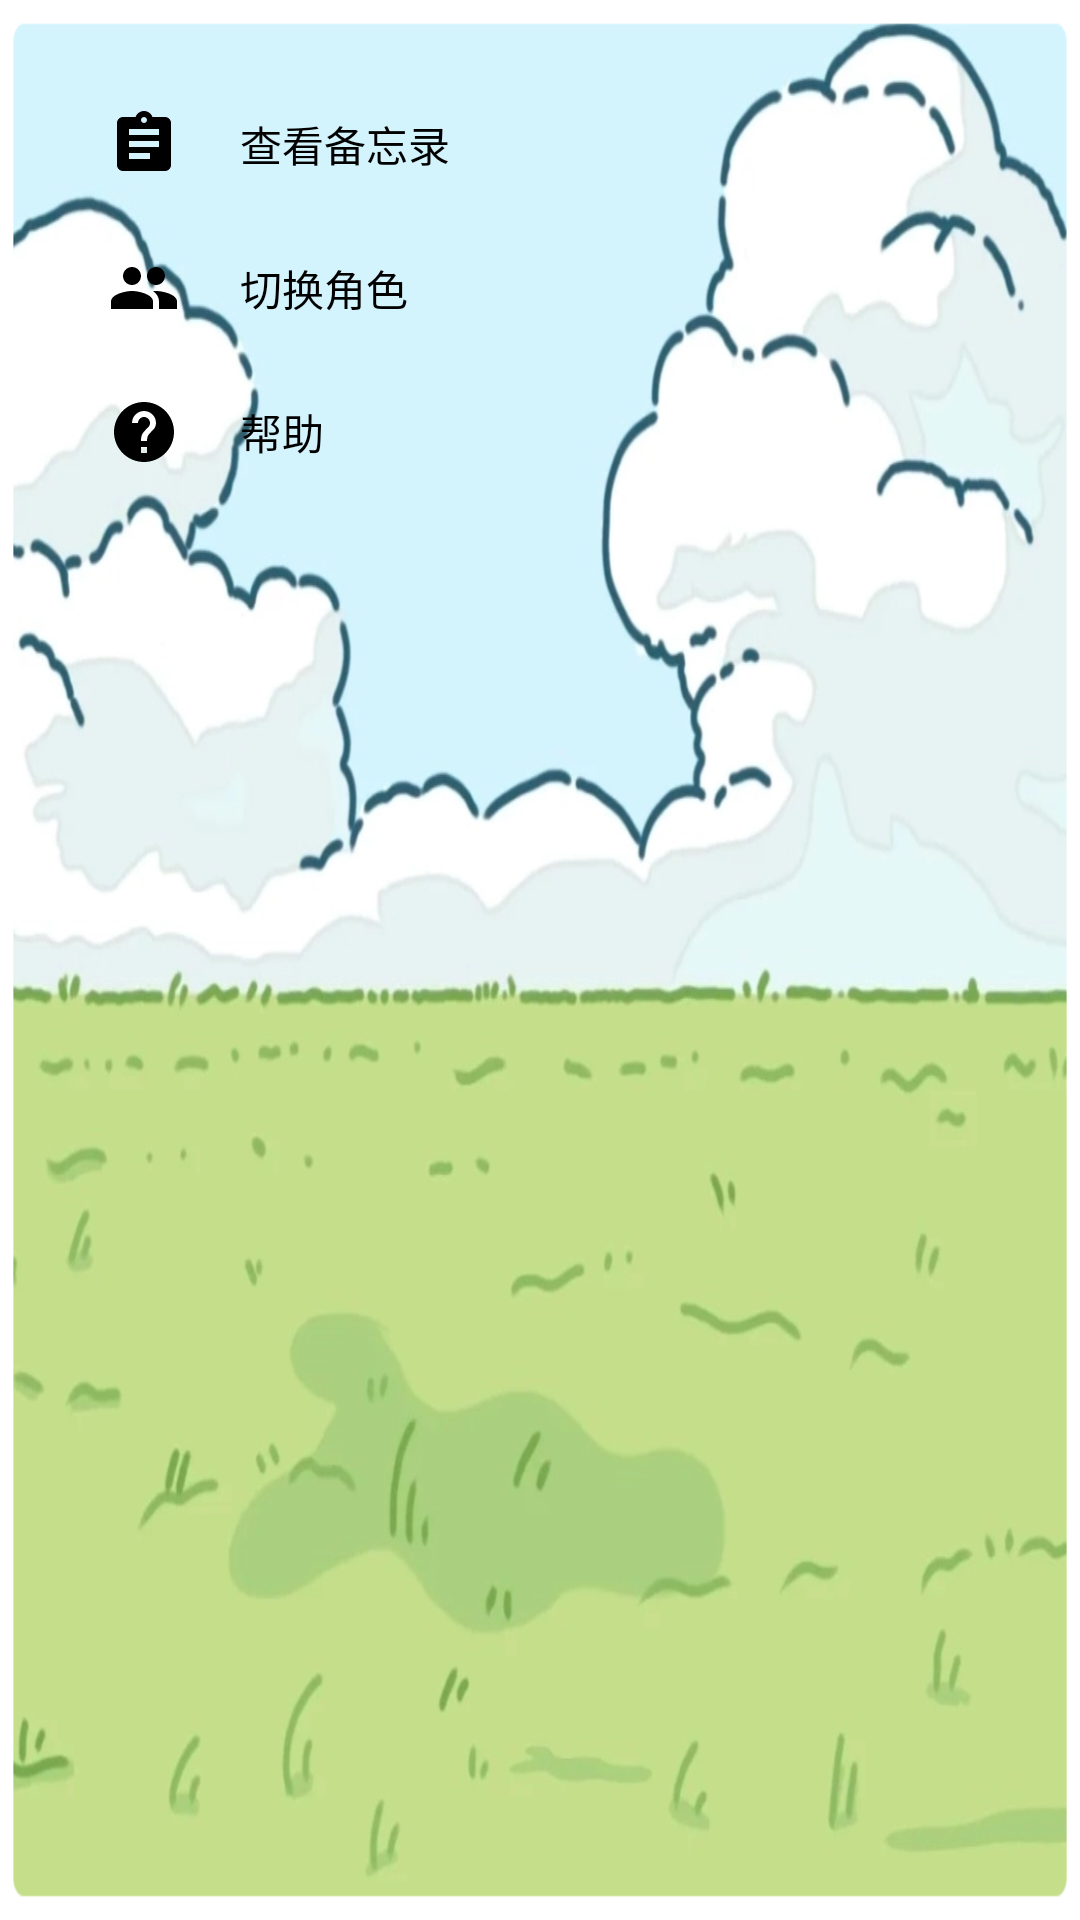

Write the Android layout XML for this screen, with the resource values it uses.
<!-- AndroidManifest.xml: application theme Theme.Littlesmartchat -->
<!-- res/layout/main_agent_view.xml -->
<?xml version="1.0" encoding="utf-8"?>
<RelativeLayout xmlns:android="http://schemas.android.com/apk/res/android"
    xmlns:app="http://schemas.android.com/apk/res-auto"
    android:layout_width="match_parent"
    android:layout_height="match_parent"
    xmlns:tools="http://schemas.android.com/tools">

    
    <View
        android:id="@+id/bk_view"
        android:layout_width="match_parent"
        android:layout_height="match_parent"
        android:background="@mipmap/cloud" />


    
        <LinearLayout
            android:layout_width="wrap_content"
            android:layout_height="wrap_content"
            android:orientation="vertical"
            android:layout_alignParentTop="true"
            android:layout_alignParentStart="true"
            android:layout_margin="16dp"
            android:padding="8dp">


            <LinearLayout
                android:layout_width="wrap_content"
                android:layout_height="wrap_content"
                android:orientation="horizontal"
                android:id="@+id/layout_query_notes"
                android:gravity="center_vertical">
                <ImageButton
                    android:id="@+id/btnViewMemos"
                    android:layout_width="48dp"
                    android:layout_height="48dp"
                    android:background="@drawable/menu_button_selector"
                    android:src="@drawable/ic_notebook"
                    android:scaleType="centerInside"
                    android:padding="12dp"
                    android:contentDescription="@string/view_memos" />

                <TextView
                    android:id="@+id/btnViewMemosName"
                    android:layout_width="wrap_content"
                    android:layout_height="wrap_content"
                    android:layout_marginStart="8dp"
                    android:text="查看备忘录"
                    android:textSize="14sp"
                    android:textColor="#000000" />
            </LinearLayout>


            <LinearLayout
                android:layout_width="wrap_content"
                android:layout_height="wrap_content"
                android:orientation="horizontal"
                android:id="@+id/layout_switch_character"
                android:gravity="center_vertical">

                <ImageButton
                    android:id="@+id/btnSwitchCharacter"
                    android:layout_width="48dp"
                    android:layout_height="48dp"
                    android:background="@drawable/menu_button_selector"
                    android:src="@drawable/ic_users"
                    android:scaleType="centerInside"
                    android:padding="12dp"
                    android:contentDescription="@string/switch_character" />

                <TextView
                    android:id="@+id/btnSwitchCharacterTv"
                    android:layout_width="wrap_content"
                    android:layout_height="wrap_content"
                    android:layout_marginStart="8dp"

                    android:text="切换角色"
                    android:textSize="14sp"
                    android:textColor="#000000" />
            </LinearLayout>


            <LinearLayout
                android:layout_width="wrap_content"
                android:layout_height="wrap_content"
                android:id="@+id/layout_tips"
                android:orientation="horizontal"
                android:gravity="center_vertical">

                <ImageButton
                    android:id="@+id/btnHelp"
                    android:layout_width="48dp"
                    android:layout_height="48dp"
                    android:background="@drawable/menu_button_selector"
                    android:src="@drawable/ic_help_circle"
                    android:scaleType="centerInside"
                    android:padding="12dp"
                    android:contentDescription="@string/help" />

                <TextView
                    android:id="@+id/tvSwitchCharacterNickname"
                    android:layout_width="wrap_content"
                    android:layout_height="wrap_content"
                    android:layout_marginStart="8dp"
                    android:text="帮助"
                    android:textSize="14sp"
                    android:textColor="#000000" />
            </LinearLayout>




        </LinearLayout>





    <ImageView
        android:id="@+id/characterAvatar"
        android:layout_width="match_parent"
        android:layout_height="match_parent"
        android:gravity="center"
        android:scaleType="fitCenter"
        android:src="@mipmap/gril"
        />

    <include
        layout="@layout/tts_droplet_dialog"
        android:layout_alignParentTop="true"
        android:layout_alignParentEnd="true"
        android:layout_marginEnd="16dp"
        android:layout_marginTop="16dp"
        android:layout_width="160dp"
        android:layout_height="100dp"
        android:visibility="visible" />
    

</RelativeLayout>
<!-- res/layout/tts_droplet_dialog.xml (included above) -->
<?xml version="1.0" encoding="utf-8"?>
<FrameLayout
    xmlns:android="http://schemas.android.com/apk/res/android"
    android:id="@+id/ttsDropletDialog"
    android:layout_width="160dp"
    android:layout_height="60dp"
    android:layout_gravity="top|end"
    android:layout_marginTop="16dp"
    android:layout_marginEnd="16dp"
    android:alpha="0"
    android:visibility="gone">

    
    <View
        android:layout_width="match_parent"
        android:layout_height="match_parent"
        android:background="@drawable/ai_msg" />

    
    <ScrollView
        android:id="@+id/ttsScrollView"
        android:layout_width="match_parent"
        android:layout_height="match_parent"
        android:scrollbars="none"
        android:fadeScrollbars="true"

        android:overScrollMode="never"
        android:fillViewport="true">

        <LinearLayout
            android:layout_width="match_parent"
            android:layout_height="wrap_content"
            android:layout_margin="2dp"
            android:orientation="vertical"
            >
            <TextView
                android:id="@+id/ttsContentText"
                android:layout_width="match_parent"
                android:layout_height="wrap_content"
                android:textAlignment="textStart"
                android:layout_margin="2dp"
                android:textColor="@color/blue_700"
                android:textSize="16sp"
                android:padding="4dp"
                android:lineSpacingMultiplier="1.1"
                android:text="你好你好你好你好你好你好你好你好你好你好你好你好你好你好你好你好你好你好你好你好你好你好你好你好你好你好你好你好你好你好你好你好你好你好你好你好你好你好你好你好你好你好你好你好你好你好你好你好" />

        </LinearLayout>

    </ScrollView>

</FrameLayout>
<!-- resources referenced by this layout -->
<resources>
  <color name="blue_700">#1976D2</color>
  <!-- drawable ai_msg (drawable) -->
  <?xml version="1.0" encoding="utf-8"?>
  <shape xmlns:android="http://schemas.android.com/apk/res/android">
      <solid android:color="#CFFFFFFF"/>
      <corners
          android:topRightRadius="16dp"
          android:topLeftRadius="16dp"
          android:bottomRightRadius="16dp"/>
      <stroke
          android:width="1dp"
          android:color="@color/gray_300"/>
  </shape>
  <!-- drawable ic_help_circle (drawable) -->
  <?xml version="1.0" encoding="utf-8"?>
  <vector xmlns:android="http://schemas.android.com/apk/res/android"
      android:width="24dp"
      android:height="24dp"
      android:viewportWidth="24"
      android:viewportHeight="24">
      <path
          android:fillColor="#FF000000"
          android:pathData="M12,2C6.48,2 2,6.48 2,12s4.48,10 10,10 10,-4.48 10,-10S17.52,2 12,2zM13,19h-2v-2h2v2zM15.07,11.25l-0.9,0.92C13.45,12.9 13,13.5 13,15h-2v-0.5c0,-1.1 0.45,-2.1 1.17,-2.83l1.24,-1.26c0.37,-0.36 0.59,-0.86 0.59,-1.41 0,-1.1 -0.9,-2 -2,-2s-2,0.9 -2,2L8,9c0,-2.21 1.79,-4 4,-4s4,1.79 4,4c0,0.88 -0.36,1.68 -0.93,2.25z"/>
  </vector>
  <!-- drawable ic_notebook (drawable) -->
  <?xml version="1.0" encoding="utf-8"?>
  <vector xmlns:android="http://schemas.android.com/apk/res/android"
      android:width="24dp"
      android:height="24dp"
      android:viewportWidth="24"
      android:viewportHeight="24">
      <path
          android:fillColor="#FF000000"
          android:pathData="M19,3h-4.18C14.4,1.84 13.3,1 12,1c-1.3,0 -2.4,0.84 -2.82,2L5,3c-1.1,0 -2,0.9 -2,2v14c0,1.1 0.9,2 2,2h14c1.1,0 2,-0.9 2,-2L21,5c0,-1.1 -0.9,-2 -2,-2zM12,3c0.55,0 1,0.45 1,1s-0.45,1 -1,1 -1,-0.45 -1,-1 0.45,-1 1,-1zM14,17L7,17v-2h7v2zM17,13L7,13v-2h10v2zM17,9L7,9L7,7h10v2z"/>
  </vector>
  <!-- drawable ic_users (drawable) -->
  <?xml version="1.0" encoding="utf-8"?>
  <vector xmlns:android="http://schemas.android.com/apk/res/android"
      android:width="24dp"
      android:height="24dp"
      android:viewportWidth="24"
      android:viewportHeight="24">
      <path
          android:fillColor="#FF000000"
          android:pathData="M16,11c1.66,0 2.99,-1.34 2.99,-3S17.66,5 16,5c-1.66,0 -3,1.34 -3,3s1.34,3 3,3zM8,11c1.66,0 2.99,-1.34 2.99,-3S9.66,5 8,5C6.34,5 5,6.34 5,8s1.34,3 3,3zM8,13c-2.33,0 -7,1.17 -7,3.5L1,19h14v-2.5c0,-2.33 -4.67,-3.5 -7,-3.5zM16,13c-0.29,0 -0.62,0.02 -0.97,0.05 1.16,0.84 1.97,1.97 1.97,3.45L17,19h6v-2.5c0,-2.33 -4.67,-3.5 -7,-3.5z"/>
  </vector>
  <!-- drawable menu_button_selector (drawable) -->
  <?xml version="1.0" encoding="utf-8"?>
  <selector xmlns:android="http://schemas.android.com/apk/res/android">
      <item android:state_pressed="true">
          <shape android:shape="rectangle">
              <solid android:color="@color/blue_500" />
              <corners android:radius="8dp" />
          </shape>
      </item>
      <item>
          <shape android:shape="rectangle">
              <solid android:color="@android:color/transparent" />
              <corners android:radius="8dp" />
          </shape>
      </item>
  </selector>
  <string name="help">Help</string>
  <string name="switch_character">Switch Character</string>
  <string name="view_memos">View Memos</string>
  <color name="gray_300">#E0E0E0</color>
  <color name="blue_500">#2196F3</color>
  <color name="purple_500">#FF6200EE</color>
  <color name="purple_700">#FF3700B3</color>
  <color name="white">#FFFFFF</color>
  <color name="teal_200">#FF03DAC5</color>
  <color name="teal_700">#FF018786</color>
  <color name="black">#FF000000</color>
</resources>
